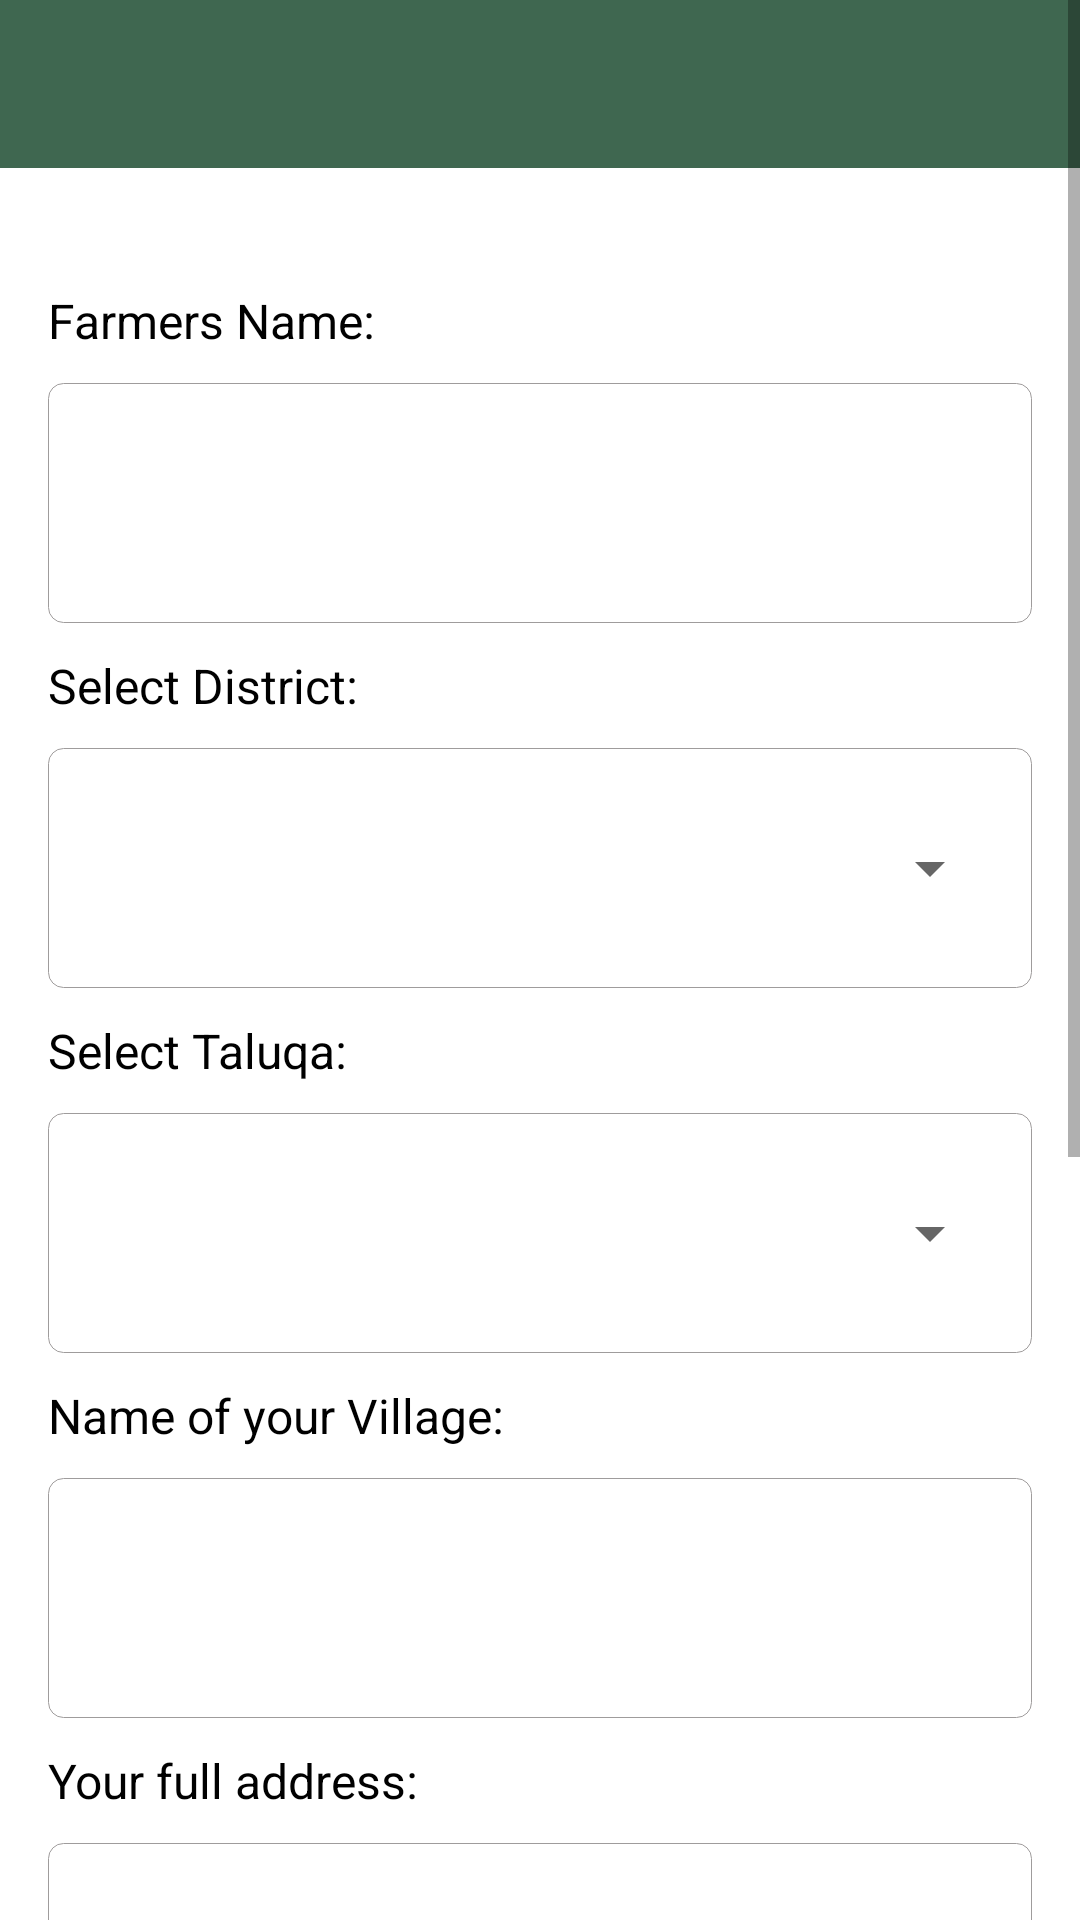

The Android layout XML behind this screen, and the referenced resources:
<!-- AndroidManifest.xml: application theme Theme.FarmGuru -->
<!-- res/layout/activity_subscription.xml -->
<?xml version="1.0" encoding="utf-8"?>
<ScrollView xmlns:android="http://schemas.android.com/apk/res/android"
    xmlns:app="http://schemas.android.com/apk/res-auto"
    xmlns:tools="http://schemas.android.com/tools"
    android:layout_width="match_parent"
    android:layout_height="match_parent"
    android:scrollbars="vertical"
    tools:context=".plotregistration.CropPlotRegistrationActivity">


    <RelativeLayout
        android:layout_width="match_parent"
        android:layout_height="match_parent"
        app:layout_constraintBottom_toBottomOf="parent"
        app:layout_constraintEnd_toEndOf="parent"
        app:layout_constraintStart_toStartOf="parent"
        app:layout_constraintTop_toTopOf="parent">

        <com.google.android.material.appbar.AppBarLayout
            android:layout_width="match_parent"
            android:layout_height="wrap_content"
            android:theme="@style/Theme.FarmGuru.AppBarOverlay">

            <androidx.appcompat.widget.Toolbar
                android:id="@+id/toolbar"
                android:layout_width="match_parent"
                android:layout_height="?attr/actionBarSize"
                android:background="?attr/colorPrimary"
                app:popupTheme="@style/Theme.FarmGuru.PopupOverlay" />

        </com.google.android.material.appbar.AppBarLayout>
        <ProgressBar
            android:foregroundGravity="center_horizontal|center"
            android:id="@+id/progressbar"
            android:layout_width="match_parent"
            android:layout_height="wrap_content"
            android:layout_centerInParent="true"
            style="?android:attr/progressBarStyle"
            android:layout_marginTop="?attr/actionBarSize"
            android:visibility="gone"
            android:layout_gravity="center"/>

        <LinearLayout
            android:id="@+id/linearlayout"
            android:layout_width="match_parent"
            android:layout_height="wrap_content"
            android:layout_marginStart="16dp"
            android:layout_marginTop="16dp"
            android:layout_marginEnd="16dp"
            android:layout_marginBottom="16dp"
            android:orientation="vertical"
            android:paddingTop="80dp">

            <TextView
                android:layout_width="match_parent"
                android:layout_height="wrap_content"
                android:layout_marginBottom="10dp"
                android:text="@string/farmer_name"
                android:textColor="@android:color/black"
                android:textSize="16sp" />

            <LinearLayout
                android:layout_width="match_parent"
                android:layout_height="wrap_content"
                android:background="@drawable/square_border">

                <EditText
                    android:id="@+id/farmersName"
                    android:layout_width="match_parent"
                    android:layout_height="60dp"
                    android:layout_margin="10dp"
                    android:background="@null"
                    android:minHeight="48dp"
                    tools:ignore="SpeakableTextPresentCheck" />
            </LinearLayout>

            <TextView
                android:layout_width="wrap_content"
                android:layout_height="wrap_content"
                android:layout_marginTop="10dp"
                android:layout_marginBottom="10dp"
                android:text="@string/select_district"
                android:textColor="@android:color/black"
                android:textSize="16sp" />

            <LinearLayout
                android:layout_width="match_parent"
                android:layout_height="wrap_content"
                android:background="@drawable/square_border">

                <androidx.appcompat.widget.AppCompatSpinner
                    android:id="@+id/districtSpinner"
                    android:layout_width="match_parent"
                    android:layout_height="60dp"
                    android:layout_margin="10dp"
                    android:minHeight="48dp"
                    tools:ignore="SpeakableTextPresentCheck" />
            </LinearLayout>

            <TextView
                android:layout_width="wrap_content"
                android:layout_height="wrap_content"
                android:layout_marginTop="10dp"
                android:layout_marginBottom="10dp"
                android:text="@string/select_taluqa"
                android:textColor="@android:color/black"
                android:textSize="16sp" />

            <LinearLayout
                android:layout_width="match_parent"
                android:layout_height="wrap_content"
                android:background="@drawable/square_border">

                <androidx.appcompat.widget.AppCompatSpinner
                    android:id="@+id/taluqaSpinner"
                    android:layout_width="match_parent"
                    android:layout_height="60dp"
                    android:layout_margin="10dp"

                    android:minHeight="48dp"
                    tools:ignore="SpeakableTextPresentCheck" />
            </LinearLayout>

            <TextView
                android:layout_width="wrap_content"
                android:layout_height="wrap_content"
                android:layout_marginTop="10dp"
                android:layout_marginBottom="10dp"
                android:text="@string/village_name"
                android:textColor="@android:color/black"
                android:textSize="16sp" />

            <LinearLayout
                android:layout_width="match_parent"
                android:layout_height="wrap_content"
                android:background="@drawable/square_border">

                <EditText
                    android:id="@+id/villageName"
                    android:layout_width="match_parent"
                    android:layout_height="60dp"
                    android:layout_margin="10dp"
                    android:minHeight="48dp"
                    android:background="@null"
                    tools:ignore="SpeakableTextPresentCheck,SpeakableTextPresentCheck" />
            </LinearLayout>

            <TextView
                android:layout_width="wrap_content"
                android:layout_height="wrap_content"
                android:layout_marginTop="10dp"
                android:layout_marginBottom="10dp"
                android:text="@string/full_address"
                android:textColor="@android:color/black"
                android:textSize="16sp" />

            <LinearLayout
                android:layout_width="match_parent"
                android:layout_height="150dp"
                android:background="@drawable/square_border"
                android:orientation="horizontal">

                <EditText
                    android:id="@+id/farmersDistrictSpinner"
                    android:layout_width="match_parent"
                    android:layout_height="wrap_content"
                    android:layout_margin="10dp"
                    android:minHeight="48dp"
                    android:background="@null"
                    tools:ignore="SpeakableTextPresentCheck,SpeakableTextPresentCheck" />
            </LinearLayout>

            <TextView
                android:layout_width="wrap_content"
                android:layout_height="wrap_content"
                android:layout_marginTop="10dp"
                android:layout_marginBottom="10dp"
                android:text="@string/payment_label"
                android:textColor="@android:color/black"
                android:textSize="16sp" />

            <RelativeLayout
                android:layout_width="match_parent"
                android:layout_height="wrap_content"

                android:orientation="horizontal"
                android:layout_gravity="center_horizontal|center">

                <Button
                    android:id="@+id/farmersStateSpinner"
                    android:layout_width="200dp"
                    android:layout_height="60dp"
                    android:layout_centerInParent="true"
                    android:layout_marginStart="10dp"
                    android:layout_marginTop="10dp"
                    android:layout_marginEnd="10dp"
                    android:layout_marginBottom="10dp"
                    android:minHeight="48dp"
                    android:text="@string/make_payment"
                    tools:ignore="SpeakableTextPresentCheck,SpeakableTextPresentCheck" />
            </RelativeLayout>

            <TextView
                android:layout_width="wrap_content"
                android:layout_height="wrap_content"
                android:layout_marginTop="10dp"
                android:layout_marginBottom="10dp"
                android:text="@string/trail_label"
                android:textColor="@android:color/black"
                android:textSize="16sp" />
            <RelativeLayout
                android:layout_width="match_parent"
                android:layout_height="wrap_content"
                android:orientation="horizontal"
                android:layout_gravity="center_horizontal|center">

                <Button
                    android:id="@+id/submitButton"
                    android:layout_width="200dp"
                    android:layout_height="60dp"
                    android:layout_centerInParent="true"
                    android:layout_marginStart="10dp"
                    android:layout_marginTop="10dp"
                    android:layout_marginEnd="10dp"
                    android:layout_marginBottom="10dp"
                    android:minHeight="48dp"
                    android:text="@string/submit"
                    tools:ignore="SpeakableTextPresentCheck,SpeakableTextPresentCheck" />
            </RelativeLayout>

        </LinearLayout>

    </RelativeLayout>


</ScrollView>
<!-- resources referenced by this layout -->
<resources>
  <!-- drawable square_border (drawable) -->
  <?xml version="1.0" encoding="utf-8"?>
  <shape xmlns:android="http://schemas.android.com/apk/res/android">
      <corners android:radius="20dp"
          android:bottomLeftRadius="5dp"
          android:topLeftRadius="5dp"
          android:bottomRightRadius="5dp"
          android:topRightRadius="5dp"/>
  
      <stroke
          android:width="0.2dp"
          android:color="@color/gray"
          />
  </shape>
  <string name="farmer_name">Farmers Name:</string>
  <string name="full_address">Your full address:</string>
  <string name="make_payment">Make Payment</string>
  <string name="payment_label">Do you want to make the payment now? then click below button:</string>
  <string name="select_district">Select District:</string>
  <string name="select_taluqa">Select Taluqa:</string>
  <string name="submit">Submit</string>
  <string name="trail_label">If you wish to take a 10 days trial then press submit button:</string>
  <string name="village_name">Name of your Village:</string>
  <style name="Theme.FarmGuru.AppBarOverlay" parent="ThemeOverlay.AppCompat.Dark.ActionBar" />
  <style name="Theme.FarmGuru.PopupOverlay" parent="ThemeOverlay.AppCompat.Light" />
  <style name="Theme.FarmGuru" parent="Theme.MaterialComponents.DayNight.DarkActionBar">
          
          <item name="colorPrimary">@color/purple_500</item>
          <item name="colorPrimaryVariant">@color/purple_700</item>
          <item name="colorOnPrimary">@color/white</item>
          
          <item name="colorSecondary">@color/teal_200</item>
          <item name="colorSecondaryVariant">@color/teal_700</item>
          <item name="colorOnSecondary">@color/black</item>
          <item name="android:textColor">#FFFFFF</item>
          
          <item name="android:statusBarColor" tools:targetApi="l">?attr/colorPrimaryVariant</item>
          <item name="android:windowAnimationStyle">@style/CustomActivityAnimation</item>
          
      </style>
  <color name="gray">#9F9C9C</color>
  <color name="purple_500">#3F6750</color>
  <color name="purple_700">#FF3700B3</color>
  <color name="white">#FFFFFFFF</color>
  <color name="teal_200">#FF03DAC5</color>
  <color name="teal_700">#0F84EC</color>
  <color name="black">#FF000000</color>
  <style name="CustomActivityAnimation" parent="@android:style/Animation.Activity">
         
  
          <item name="android:activityOpenEnterAnimation">@anim/left_to_right</item>
          <item name="android:activityOpenExitAnimation">@anim/right_to_left</item>
         
      </style>
</resources>
